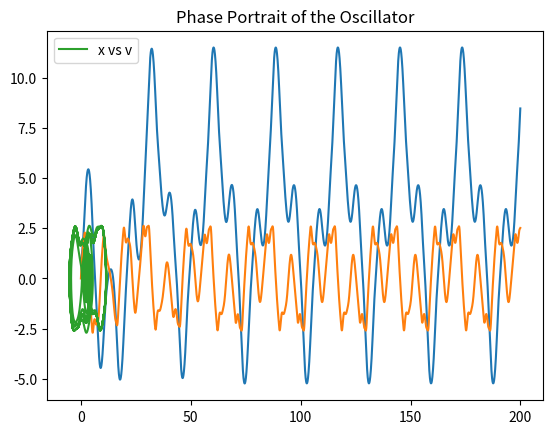

Reproduce this figure in Python.
import numpy as np
import matplotlib.pyplot as mp

x0, v0, a0 = 1.0 , 0.0, 0.0
t0, tf = 0.0, 200.0 # Initial time, Final time
N = 5000
h = (tf -t0)/N
omega = 2/3
beta = 0.5
alpha=1.2

def f(r,t):
    pos = r[0]
    vel = r[1]
    f_x = vel
    f_a = alpha*np.cos(omega*t) - 0.5*beta*(1 - np.cos(2*pos))*vel + np.sin(pos)
    return np.array([f_x,f_a])

tp = np.arange(t0,tf,h)

xp, vp = [], []

r = np.array([x0,v0], float)

for t in tp:
    xp.append(r[0])
    vp.append(r[1])
    k1 = h*f(r,t)
    k2 = h*f(r+0.5*k1,t+0.5*h)
    k3 = h*f(r+0.5*k2,t+0.5*h)
    k4 = h*f(r+k3,t+h)
    r += (k1+2*k2+2*k3+k4)/6

mp.plot(tp,xp)
mp.plot(tp,vp)
mp.show()

mp.title('Phase Portrait of the Oscillator')
mp.plot(xp,vp,label="x vs v")
mp.legend()
mp.show()


